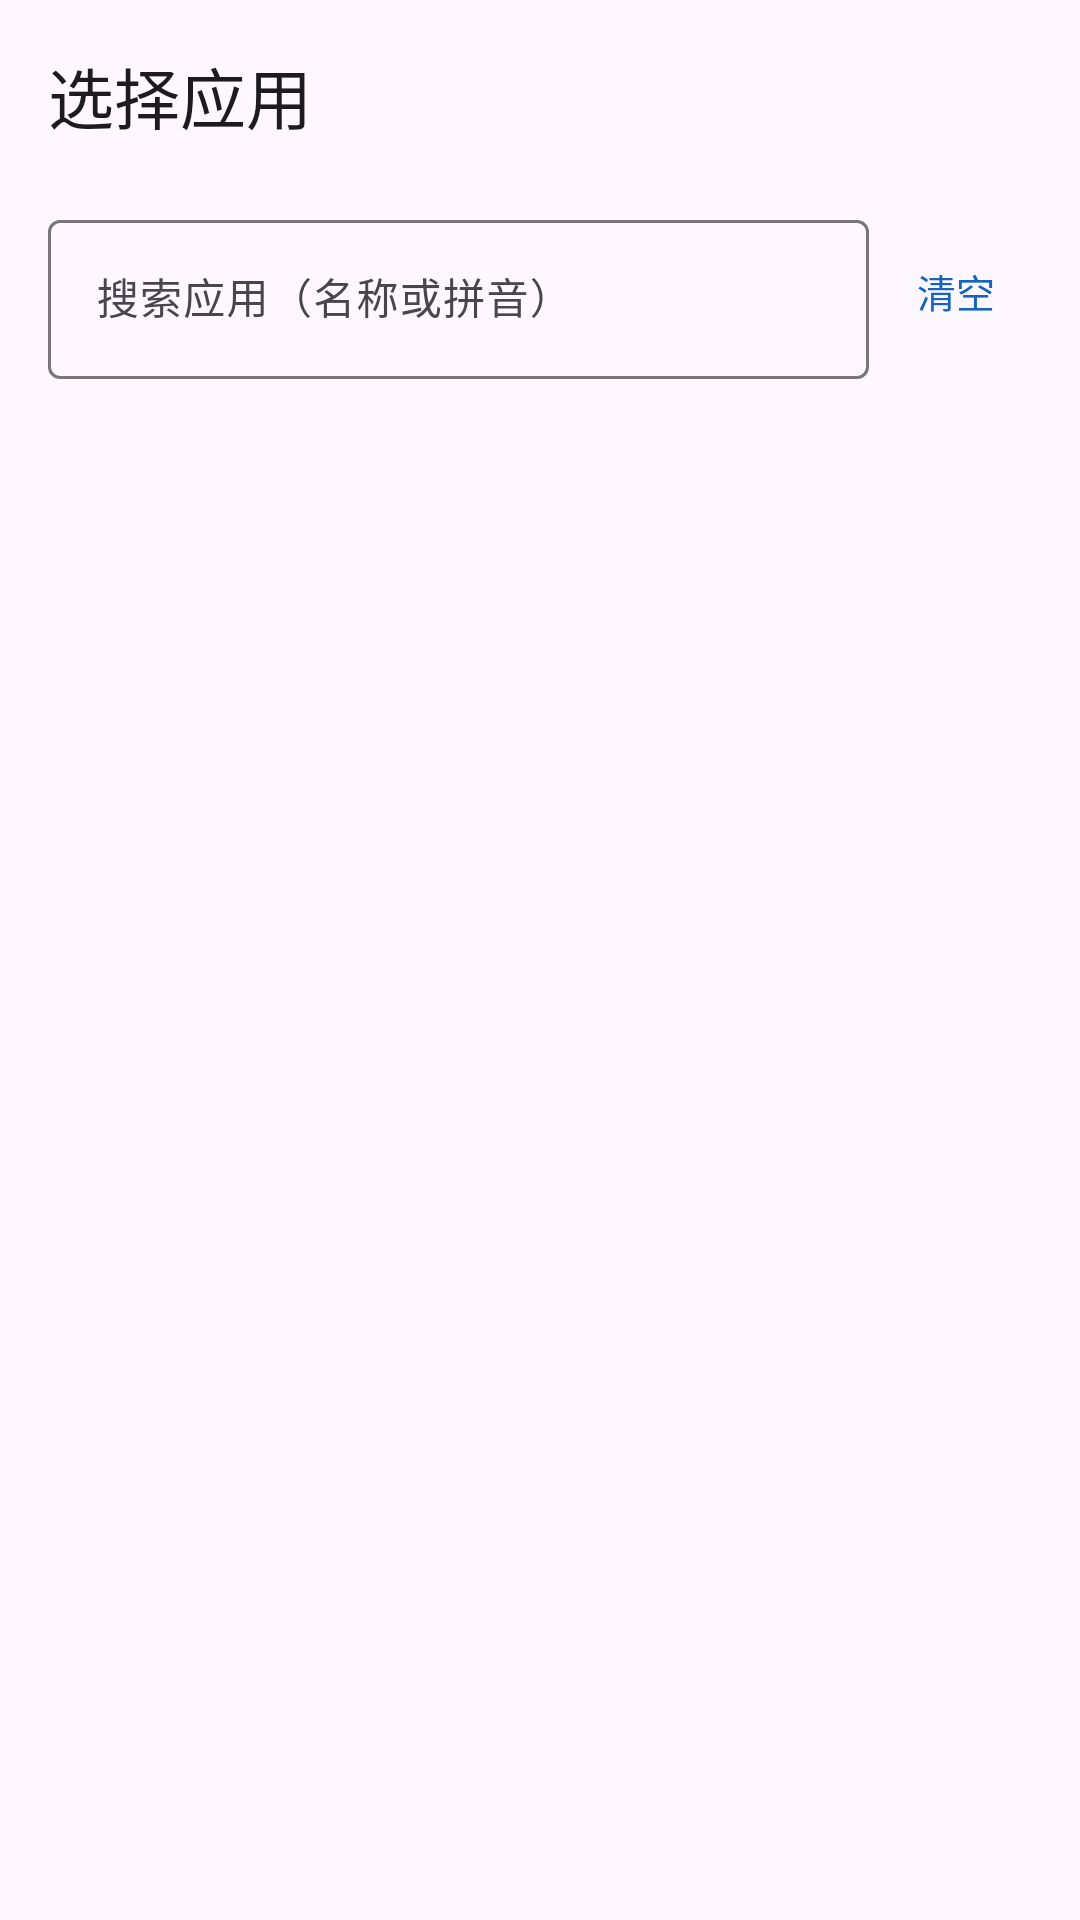

This screen was rendered from an Android layout file. Write that file and the resources it references.
<!-- AndroidManifest.xml: application theme Theme.AutoTask -->
<!-- res/layout/activity_app_picker.xml -->
<?xml version="1.0" encoding="utf-8"?>
<LinearLayout xmlns:android="http://schemas.android.com/apk/res/android"
    xmlns:app="http://schemas.android.com/apk/res-auto"
    android:layout_width="match_parent"
    android:layout_height="match_parent"
    android:orientation="vertical">

    <com.google.android.material.appbar.MaterialToolbar
        android:id="@+id/toolbar"
        android:layout_width="match_parent"
        android:layout_height="?attr/actionBarSize"
        app:title="@string/app_picker_title" />

    <LinearLayout
        android:layout_width="match_parent"
        android:layout_height="wrap_content"
        android:orientation="horizontal"
        android:gravity="center_vertical"
        android:paddingStart="16dp"
        android:paddingEnd="16dp"
        android:paddingTop="4dp"
        android:paddingBottom="4dp">

        <com.google.android.material.textfield.TextInputLayout
            android:layout_width="0dp"
            android:layout_height="wrap_content"
            android:layout_weight="1"
            android:hint="@string/app_picker_search_hint"
            app:boxBackgroundMode="outline">

            <com.google.android.material.textfield.TextInputEditText
                android:id="@+id/etSearch"
                android:layout_width="match_parent"
                android:layout_height="wrap_content"
                android:inputType="text"
                android:maxLines="1"
                android:textSize="14sp" />

        </com.google.android.material.textfield.TextInputLayout>

        <com.google.android.material.button.MaterialButton
            android:id="@+id/btnClear"
            style="@style/Widget.Material3.Button.TextButton"
            android:layout_width="wrap_content"
            android:layout_height="wrap_content"
            android:layout_marginStart="4dp"
            android:minWidth="0dp"
            android:text="@string/app_picker_clear"
            android:textSize="13sp" />

    </LinearLayout>

    <FrameLayout
        android:layout_width="match_parent"
        android:layout_height="0dp"
        android:layout_weight="1">

        <androidx.recyclerview.widget.RecyclerView
            android:id="@+id/recycler"
            android:layout_width="match_parent"
            android:layout_height="match_parent"
            android:layout_marginEnd="28dp" />

        <TextView
            android:id="@+id/tvEmpty"
            android:layout_width="wrap_content"
            android:layout_height="wrap_content"
            android:layout_gravity="center"
            android:text="@string/app_picker_empty"
            android:textSize="14sp"
            android:textColor="#8A000000"
            android:visibility="gone" />

        <LinearLayout
            android:id="@+id/indexBar"
            android:layout_width="28dp"
            android:layout_height="match_parent"
            android:layout_gravity="end"
            android:orientation="vertical"
            android:paddingTop="8dp"
            android:paddingBottom="8dp" />

    </FrameLayout>

</LinearLayout>
<!-- resources referenced by this layout -->
<resources>
  <string name="app_picker_clear">清空</string>
  <string name="app_picker_empty">无匹配应用</string>
  <string name="app_picker_search_hint">搜索应用（名称或拼音）</string>
  <string name="app_picker_title">选择应用</string>
  <style name="Theme.AutoTask" parent="Theme.Material3.DayNight.NoActionBar">
          <item name="colorPrimary">@color/ic_launcher_background</item>
      </style>
  <color name="ic_launcher_background">#1565C0</color>
</resources>
